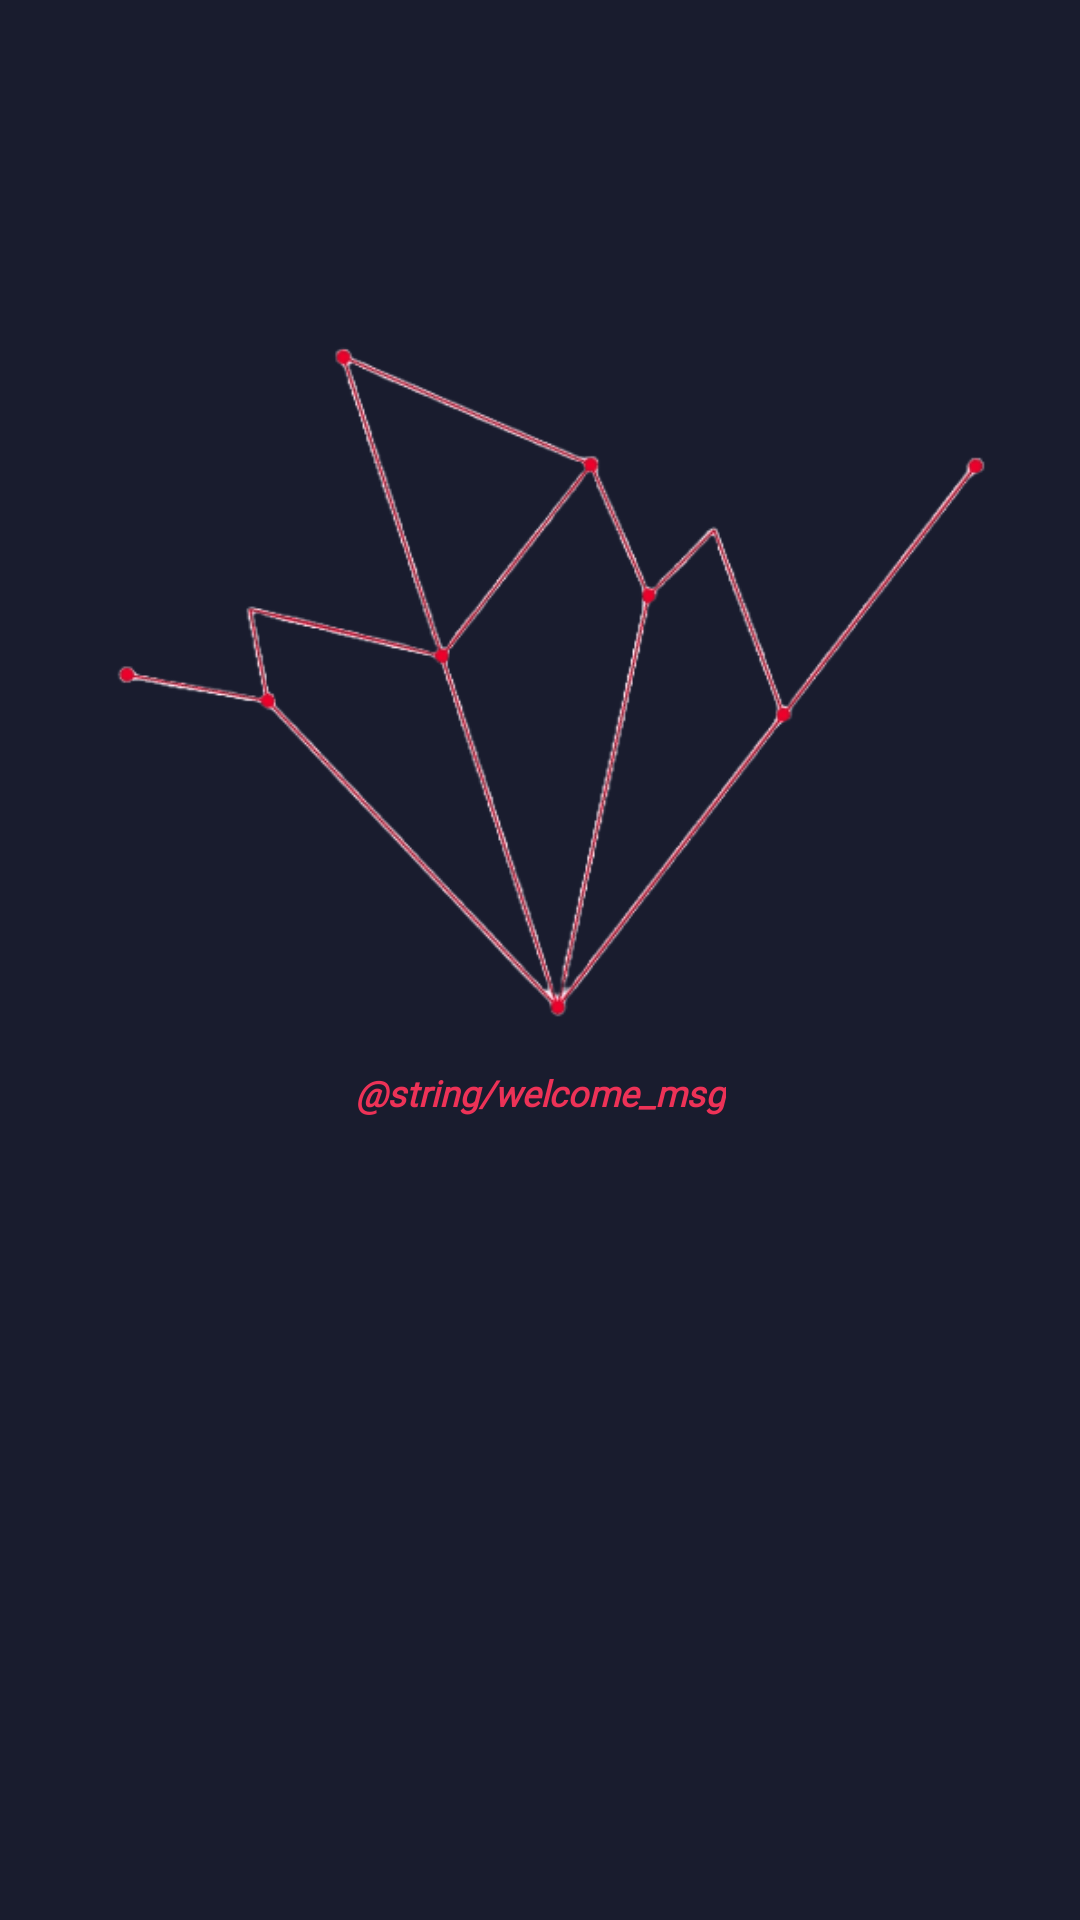

Android layout source for this screen:
<!-- AndroidManifest.xml: application theme Theme.WhichNews -->
<!-- res/layout/activity_welcome.xml -->
<?xml version="1.0" encoding="utf-8"?>
<androidx.constraintlayout.widget.ConstraintLayout xmlns:android="http://schemas.android.com/apk/res/android"
    xmlns:app="http://schemas.android.com/apk/res-auto"
    xmlns:tools="http://schemas.android.com/tools"
    android:layout_width="match_parent"
    android:layout_height="match_parent"
    android:background="#191C2E"
    android:paddingHorizontal="10dp"
    android:paddingVertical="50dp"
    tools:context=".view.WelcomeActivity">

    <ImageView
        android:id="@+id/tv_login_title"
        android:layout_width="366dp"
        android:layout_height="302dp"
        android:contentDescription="@string/app_name"
        android:src="@drawable/logo"
        app:layout_constraintEnd_toEndOf="parent"
        app:layout_constraintHorizontal_bias="0.488"
        app:layout_constraintStart_toStartOf="parent"
        app:layout_constraintTop_toTopOf="parent"
        tools:ignore="MissingConstraints" />

    <TextView
        android:id="@+id/textView"
        android:layout_width="wrap_content"
        android:layout_height="wrap_content"
        android:layout_marginTop="4dp"
        android:fontFamily="@font/montserrat_alternates"
        android:text="@string/welcome_msg"
        android:textAllCaps="false"
        android:textColor="#ED3257"
        android:textSize="12sp"
        android:textStyle="bold|italic"
        app:layout_constraintEnd_toEndOf="parent"
        app:layout_constraintStart_toStartOf="parent"
        app:layout_constraintTop_toBottomOf="@+id/tv_login_title"
        tools:ignore="MissingConstraints" />

    <TextView
        android:id="@+id/textView2"
        android:layout_width="wrap_content"
        android:layout_height="wrap_content"
        android:layout_marginTop="192dp"
        android:layout_marginLeft="30dp"
        android:layout_marginRight="30dp"
        android:fontFamily="@font/montserrat_alternates_bold"
        android:textAlignment="center"
        android:textColor="#FFFFFF"
        android:textSize="34sp"
        app:layout_constraintEnd_toEndOf="parent"
        app:layout_constraintHorizontal_bias="0.496"
        app:layout_constraintStart_toStartOf="parent"
        app:layout_constraintTop_toTopOf="@+id/textView"
        tools:ignore="MissingConstraints" />

</androidx.constraintlayout.widget.ConstraintLayout>
<!-- resources referenced by this layout -->
<resources>
  <!-- drawable logo: png bitmap (drawable, 52437 bytes) -->
  <string name="app_name">WhichNews</string>
  <style name="Theme.WhichNews" parent="android:Theme.Material.Light.NoActionBar" />
</resources>
